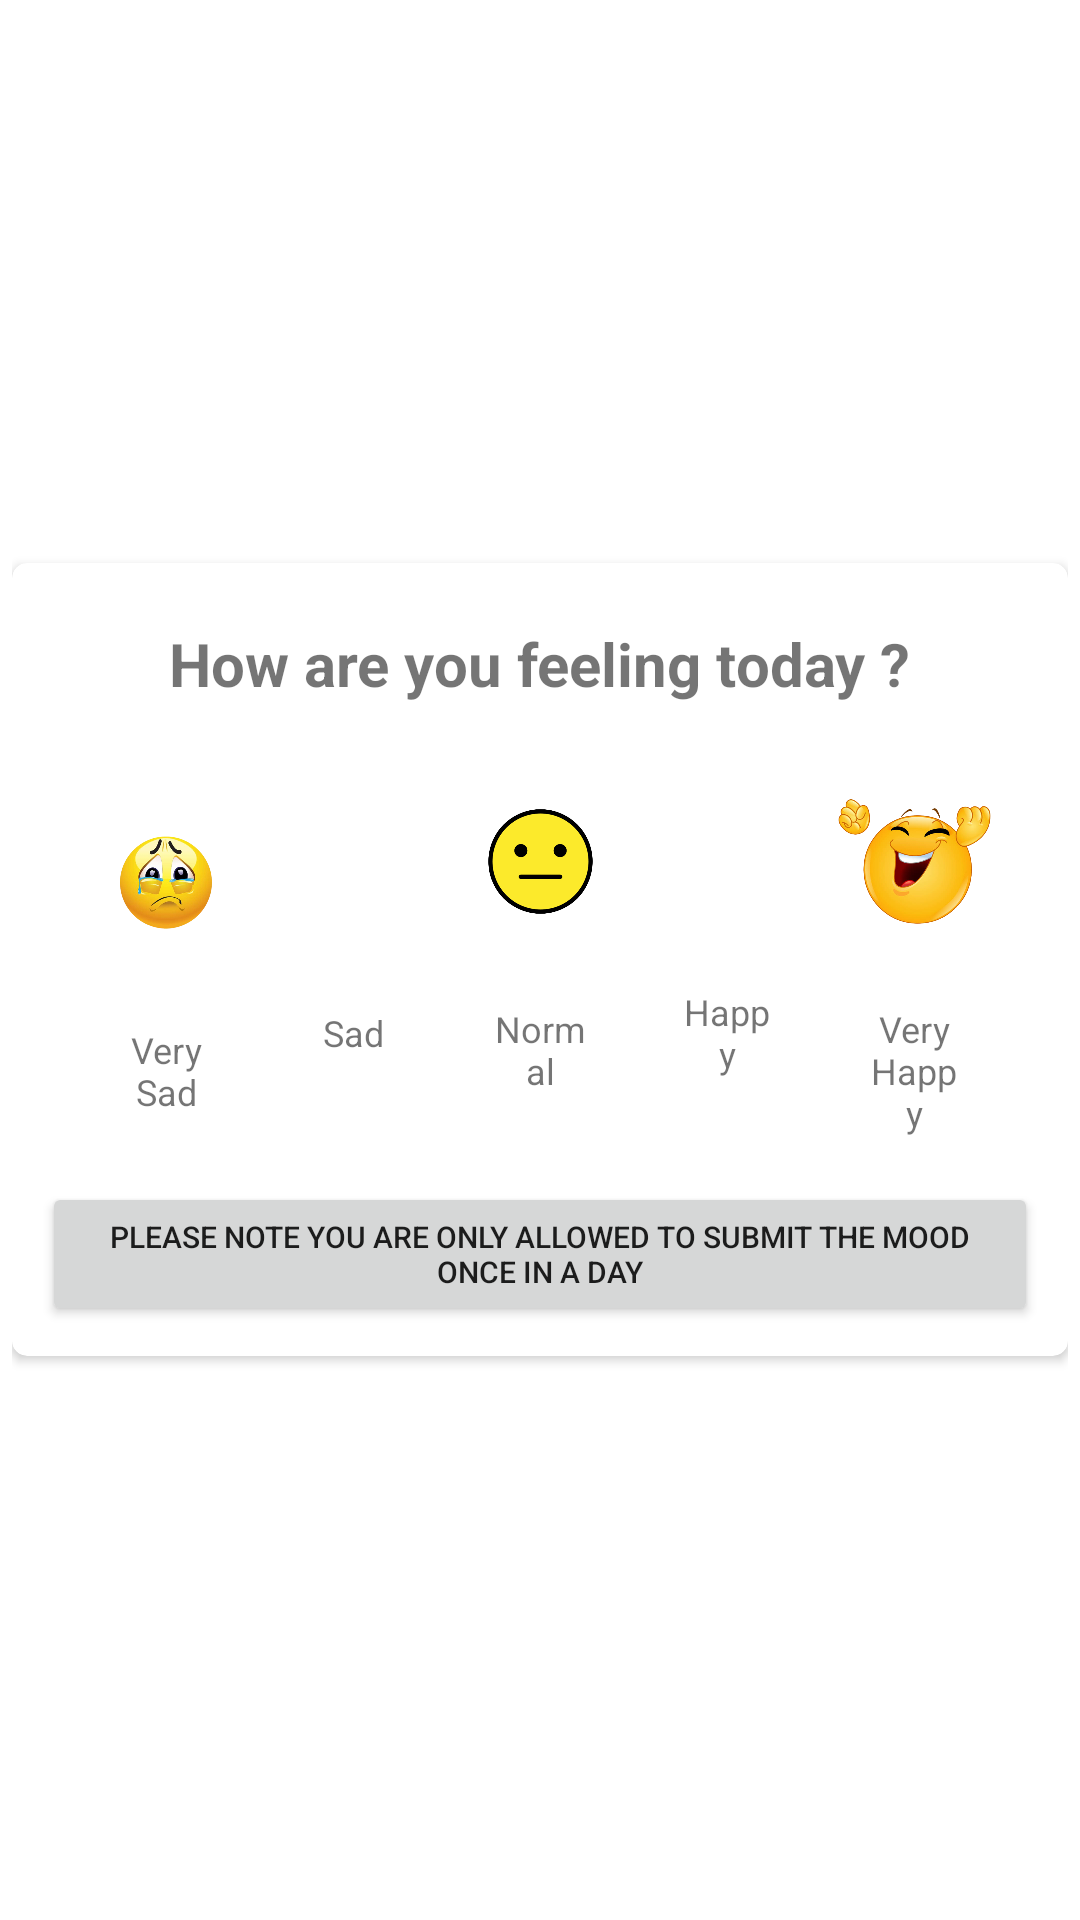

Android layout source for this screen:
<!-- AndroidManifest.xml: application theme Theme.ActivitiesTracker -->
<!-- res/layout/activity_mood.xml -->
<?xml version="1.0" encoding="utf-8"?>
<RelativeLayout
    xmlns:android="http://schemas.android.com/apk/res/android"
    android:layout_width="wrap_content"
    android:layout_height="wrap_content"
    xmlns:app="http://schemas.android.com/apk/res-auto"
    android:padding="4dp"
    android:background="@null">

    <androidx.cardview.widget.CardView
        android:layout_centerInParent="true"
        android:layout_width="match_parent"
        android:elevation="5dp"
        android:layout_height="wrap_content"
        app:cardCornerRadius="5dp">

        <LinearLayout
            android:padding="10dp"
            android:layout_width="match_parent"
            android:layout_height="match_parent"
            android:orientation="vertical">

            <TextView
                android:id="@+id/titleText"
                android:layout_gravity="center"
                android:layout_width="wrap_content"
                android:layout_height="wrap_content"
                android:text="How are you feeling today ?"
                android:textSize="20sp"
                android:textStyle="bold"
                android:padding="10dp"/>
            <LinearLayout
                android:layout_width="match_parent"
                android:layout_height="wrap_content"
                android:orientation="horizontal"
                android:layout_marginHorizontal="10dp"
                android:weightSum="5">
                <LinearLayout
                    android:id="@+id/vsad"
                    android:layout_width="95dp"
                    android:layout_height="wrap_content"
                    android:orientation="vertical"
                    android:layout_margin="5dp"
                    android:layout_gravity="center"
                    android:layout_weight="1">
                    <ImageView
                        android:layout_width="match_parent"
                        android:layout_height="75dp"
                        android:src="@drawable/verysadd"
                        android:onClick="onVerySadClick"
                        />
                    <TextView
                        android:layout_width="match_parent"
                        android:layout_height="wrap_content"
                        android:textAlignment="center"
                        android:padding="10dp"
                        android:textSize="12sp"
                        android:text="Very Sad"

                        />
                </LinearLayout>
                <LinearLayout
                    android:id="@+id/sad"
                    android:layout_width="95dp"
                    android:layout_height="wrap_content"
                    android:orientation="vertical"
                    android:layout_margin="5dp"
                    android:layout_gravity="center"
                    android:layout_weight="1">
                    <ImageView
                        android:layout_width="match_parent"
                        android:layout_height="50dp"
                        android:src="@drawable/sad"
                        android:onClick="onSadClick"
                        />
                    <TextView
                        android:layout_width="match_parent"
                        android:layout_height="wrap_content"
                        android:textAlignment="center"
                        android:padding="10dp"
                        android:textSize="12sp"
                        android:text="Sad"
                        />
                </LinearLayout>
                <LinearLayout
                    android:id="@+id/nom"
                    android:layout_width="95dp"
                    android:layout_height="wrap_content"
                    android:orientation="vertical"
                    android:layout_margin="5dp"
                    android:layout_weight="1">
                    <ImageView
                        android:layout_width="match_parent"
                        android:layout_height="75dp"
                        android:src="@drawable/neutrall"
                        android:onClick="onNormalClick"
                        />
                    <TextView
                        android:layout_width="match_parent"
                        android:layout_height="wrap_content"
                        android:textAlignment="center"
                        android:padding="10dp"
                        android:textSize="12sp"
                        android:text="Normal"
                        />
                </LinearLayout>
                <LinearLayout
                    android:id="@+id/happy"
                    android:layout_width="95dp"
                    android:layout_height="wrap_content"
                    android:orientation="vertical"
                    android:layout_margin="5dp"
                    android:layout_gravity="center"
                    android:layout_weight="1">
                    <ImageView
                        android:layout_width="match_parent"
                        android:layout_height="50dp"
                        android:src="@drawable/smile"
                        android:onClick="onHappyClick"
                        />
                    <TextView
                        android:layout_width="match_parent"
                        android:layout_height="wrap_content"
                        android:textAlignment="center"
                        android:padding="10dp"
                        android:textSize="12sp"
                        android:text="Happy"
                        />
                </LinearLayout>
                <LinearLayout
                    android:id="@+id/vhappy"
                    android:layout_width="95dp"
                    android:layout_height="wrap_content"
                    android:orientation="vertical"
                    android:layout_margin="5dp"
                    android:layout_weight="1">
                    <ImageView
                        android:layout_width="match_parent"
                        android:layout_height="75dp"
                        android:src="@drawable/veryhappyy"
                        android:onClick="onVeryHappyClick"
                        />
                    <TextView
                        android:layout_width="match_parent"
                        android:layout_height="wrap_content"
                        android:textAlignment="center"
                        android:padding="10dp"
                        android:textSize="12sp"
                        android:text="Very Happy"
                        />
                </LinearLayout>




            </LinearLayout>

            <Button
                android:id="@+id/window_close"
                android:textSize="10dp"
                android:layout_width="match_parent"
                android:layout_height="wrap_content"
                android:text="Please Note you are only allowed to submit the mood once in a day" />

        </LinearLayout>

    </androidx.cardview.widget.CardView>

</RelativeLayout>
<!-- resources referenced by this layout -->
<resources>
  <!-- drawable neutrall: png bitmap (drawable, 27885 bytes) -->
  <!-- drawable veryhappyy: png bitmap (drawable, 175668 bytes) -->
  <!-- drawable verysadd: png bitmap (drawable, 150801 bytes) -->
  <style name="Theme.ActivitiesTracker" parent="Theme.MaterialComponents.Light">
          
          <item name="colorPrimary">@color/purple_500</item>
          <item name="colorPrimaryVariant">@color/purple_700</item>
          <item name="colorOnPrimary">@color/white</item>
          
          <item name="colorSecondary">@color/teal_200</item>
          <item name="colorSecondaryVariant">@color/teal_700</item>
          <item name="colorOnSecondary">@color/black</item>
          
          <item name="android:statusBarColor" tools:targetApi="l">?attr/colorPrimaryVariant</item>
          
      </style>
  <color name="purple_500">#FFA500</color>
  <color name="purple_700">#FFA500</color>
  <color name="white">#ffffff</color>
  <color name="teal_200">#FFA500</color>
  <color name="teal_700">#FFA500</color>
  <color name="black">#FFA500</color>
</resources>
